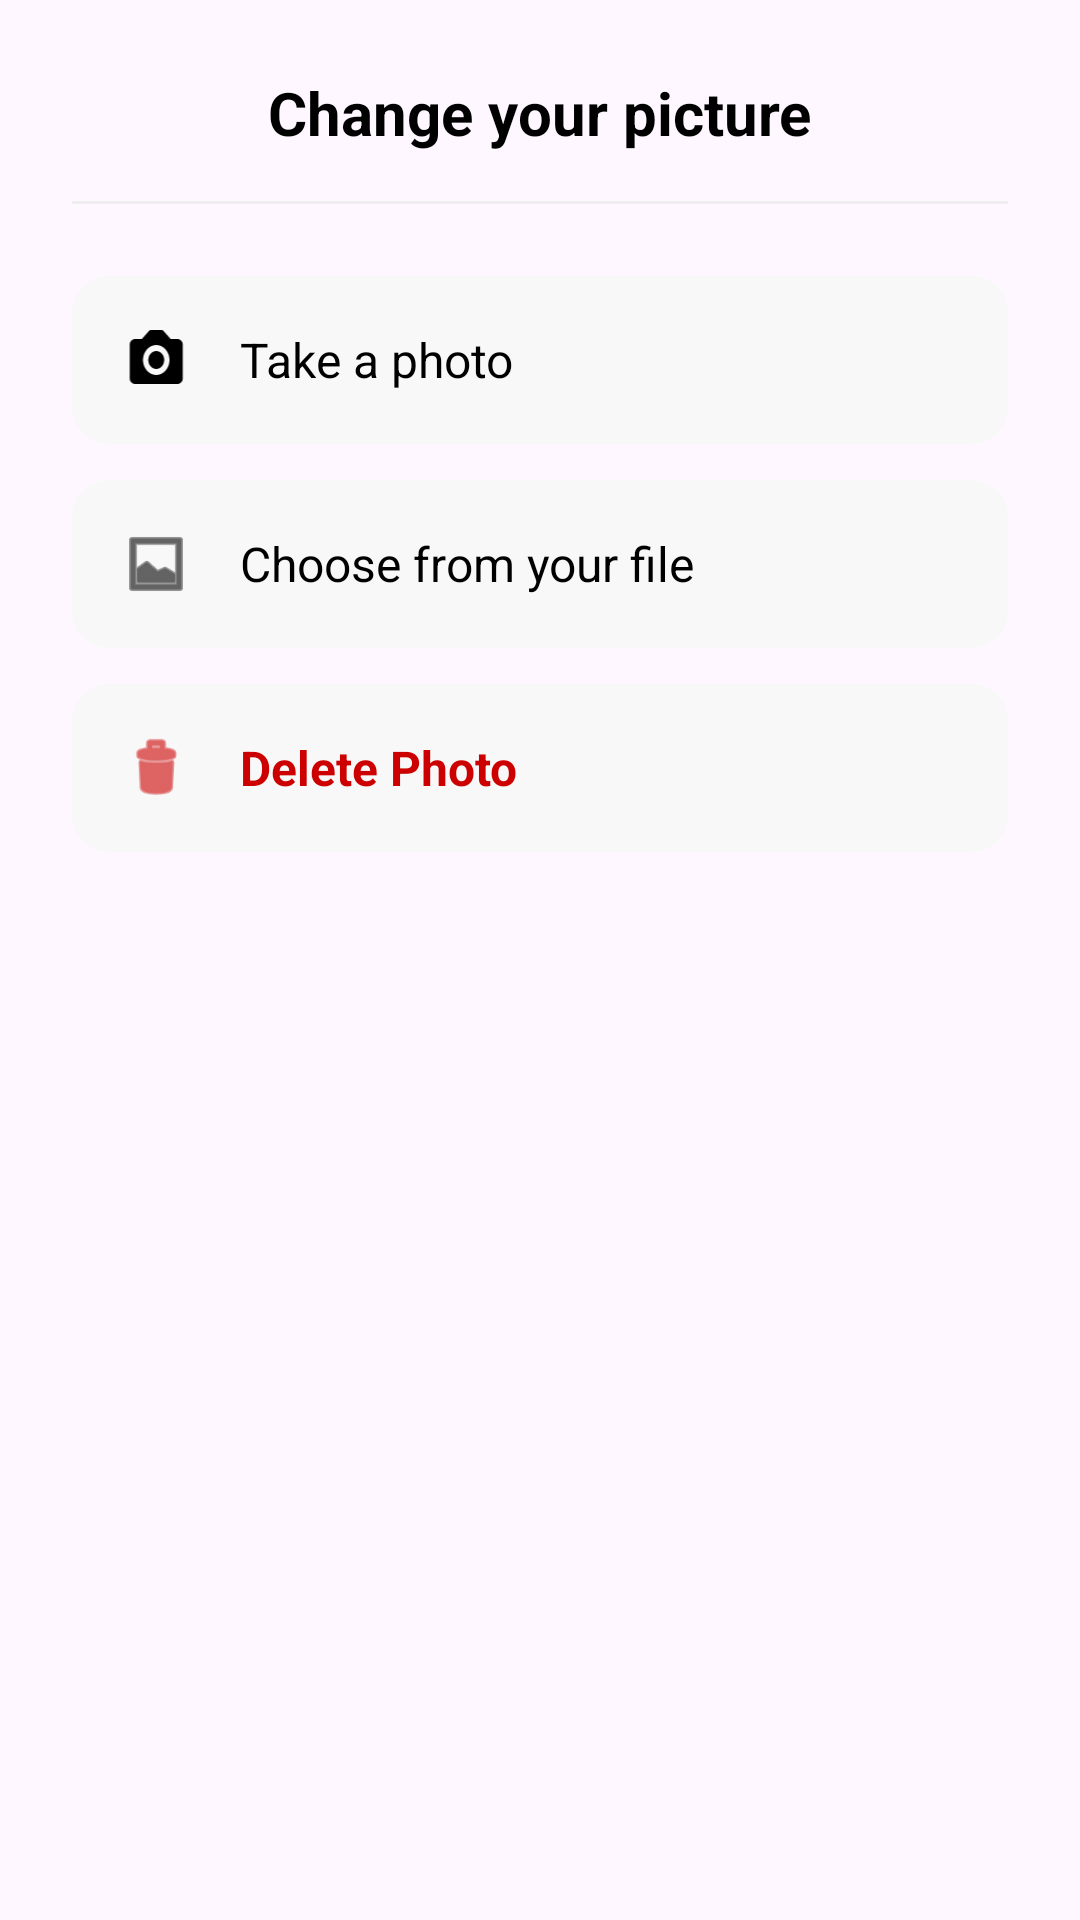

Produce the Android XML layout that renders to this screen, including the resource entries it uses.
<!-- AndroidManifest.xml: application theme Theme.CityPulseAI -->
<!-- res/layout/dialog_change_picture.xml -->
<?xml version="1.0" encoding="utf-8"?>
<LinearLayout xmlns:android="http://schemas.android.com/apk/res/android"
    xmlns:app="http://schemas.android.com/apk/res-auto"
    android:layout_width="match_parent"
    android:layout_height="wrap_content"
    xmlns:tools="http://schemas.android.com/tools"
    android:orientation="vertical"
    android:background="@drawable/dialog_rounded_bg"
    android:padding="24dp">

    
    <TextView
        android:id="@+id/tvDialogTitle"
        android:layout_width="wrap_content"
        android:layout_height="wrap_content"
        android:text="Change your picture"
        android:textSize="20sp"
        android:textStyle="bold"
        android:textColor="@android:color/black"
        android:layout_gravity="center_horizontal"
        android:layout_marginBottom="16dp" />

    <View
        android:layout_width="match_parent"
        android:layout_height="1dp"
        android:background="#EEEEEE"
        android:layout_marginBottom="24dp" />

    
    <androidx.cardview.widget.CardView
        android:id="@+id/optionTakePhotoCard"
        android:layout_width="match_parent"
        android:layout_height="wrap_content"
        android:layout_marginBottom="12dp"
        app:cardCornerRadius="12dp"
        app:cardElevation="0dp"
        android:backgroundTint="#F8F8F8">

        <LinearLayout
            android:id="@+id/optionTakePhoto"
            android:layout_width="match_parent"
            android:layout_height="wrap_content"
            android:orientation="horizontal"
            android:padding="16dp"
            android:gravity="center_vertical"
            android:clickable="true"
            android:focusable="true">

            <ImageView
                android:layout_width="24dp"
                android:layout_height="24dp"
                android:src="@drawable/ic_menu_camera"
                app:tint="@android:color/black"
                tools:ignore="ContentDescription" />

            <TextView
                android:layout_width="wrap_content"
                android:layout_height="wrap_content"
                android:text="Take a photo"
                android:textSize="16sp"
                android:textColor="@android:color/black"
                android:layout_marginStart="16dp" />
        </LinearLayout>
    </androidx.cardview.widget.CardView>

    
    <androidx.cardview.widget.CardView
        android:id="@+id/optionChooseFileCard"
        android:layout_width="match_parent"
        android:layout_height="wrap_content"
        android:layout_marginBottom="12dp"
        app:cardCornerRadius="12dp"
        app:cardElevation="0dp"
        android:backgroundTint="#F8F8F8">

        <LinearLayout
            android:id="@+id/optionChooseFile"
            android:layout_width="match_parent"
            android:layout_height="wrap_content"
            android:orientation="horizontal"
            android:padding="16dp"
            android:gravity="center_vertical"
            android:clickable="true"
            android:focusable="true">

            <ImageView
                android:layout_width="24dp"
                android:layout_height="24dp"
                android:src="@android:drawable/ic_menu_gallery"
                app:tint="@android:color/black"
                tools:ignore="ContentDescription" />

            <TextView
                android:layout_width="wrap_content"
                android:layout_height="wrap_content"
                android:text="Choose from your file"
                android:textSize="16sp"
                android:textColor="@android:color/black"
                android:layout_marginStart="16dp" />
        </LinearLayout>
    </androidx.cardview.widget.CardView>

    
    <androidx.cardview.widget.CardView
        android:id="@+id/optionDeletePhotoCard"
        android:layout_width="match_parent"
        android:layout_height="wrap_content"
        app:cardCornerRadius="12dp"
        app:cardElevation="0dp"
        android:backgroundTint="#F8F8F8">

        <LinearLayout
            android:id="@+id/optionDeletePhoto"
            android:layout_width="match_parent"
            android:layout_height="wrap_content"
            android:orientation="horizontal"
            android:padding="16dp"
            android:gravity="center_vertical"
            android:clickable="true"
            android:focusable="true">

            <ImageView
                android:layout_width="24dp"
                android:layout_height="24dp"
                android:src="@android:drawable/ic_menu_delete"
                app:tint="@android:color/holo_red_dark"
                tools:ignore="ContentDescription" />

            <TextView
                android:layout_width="wrap_content"
                android:layout_height="wrap_content"
                android:text="Delete Photo"
                android:textSize="16sp"
                android:textStyle="bold"
                android:textColor="@android:color/holo_red_dark"
                android:layout_marginStart="16dp" />
        </LinearLayout>
    </androidx.cardview.widget.CardView>

</LinearLayout>
<!-- resources referenced by this layout -->
<resources>
  <!-- drawable ic_menu_camera (drawable) -->
  <vector xmlns:android="http://schemas.android.com/apk/res/android"
      android:width="23dp"
      android:height="24dp"
      android:viewportWidth="23"
      android:viewportHeight="24">
    <path
        android:pathData="M11.587,9C10.146,9 8.928,10.374 8.928,12C8.928,13.626 10.146,15 11.587,15C13.028,15 14.245,13.626 14.245,12C14.245,10.374 13.028,9 11.587,9Z"
        android:fillColor="#1F2C37"/>
    <path
        android:pathData="M18.677,5H16.385L13.986,2.293C13.904,2.2 13.806,2.126 13.698,2.076C13.591,2.026 13.476,2 13.359,2H9.814C9.698,2 9.583,2.026 9.475,2.076C9.368,2.126 9.27,2.2 9.188,2.293L6.789,5H4.497C3.519,5 2.725,5.897 2.725,7V18C2.725,19.103 3.519,20 4.497,20H18.677C19.654,20 20.449,19.103 20.449,18V7C20.449,5.897 19.654,5 18.677,5ZM11.587,17C9.185,17 7.156,14.71 7.156,12C7.156,9.29 9.185,7 11.587,7C13.988,7 16.018,9.29 16.018,12C16.018,14.71 13.988,17 11.587,17Z"
        android:fillColor="#1F2C37"/>
  </vector>
  <style name="Theme.CityPulseAI" parent="Base.Theme.CityPulseAI" />
  <style name="Base.Theme.CityPulseAI" parent="Theme.Material3.DayNight.NoActionBar">
          
          
      </style>
</resources>
